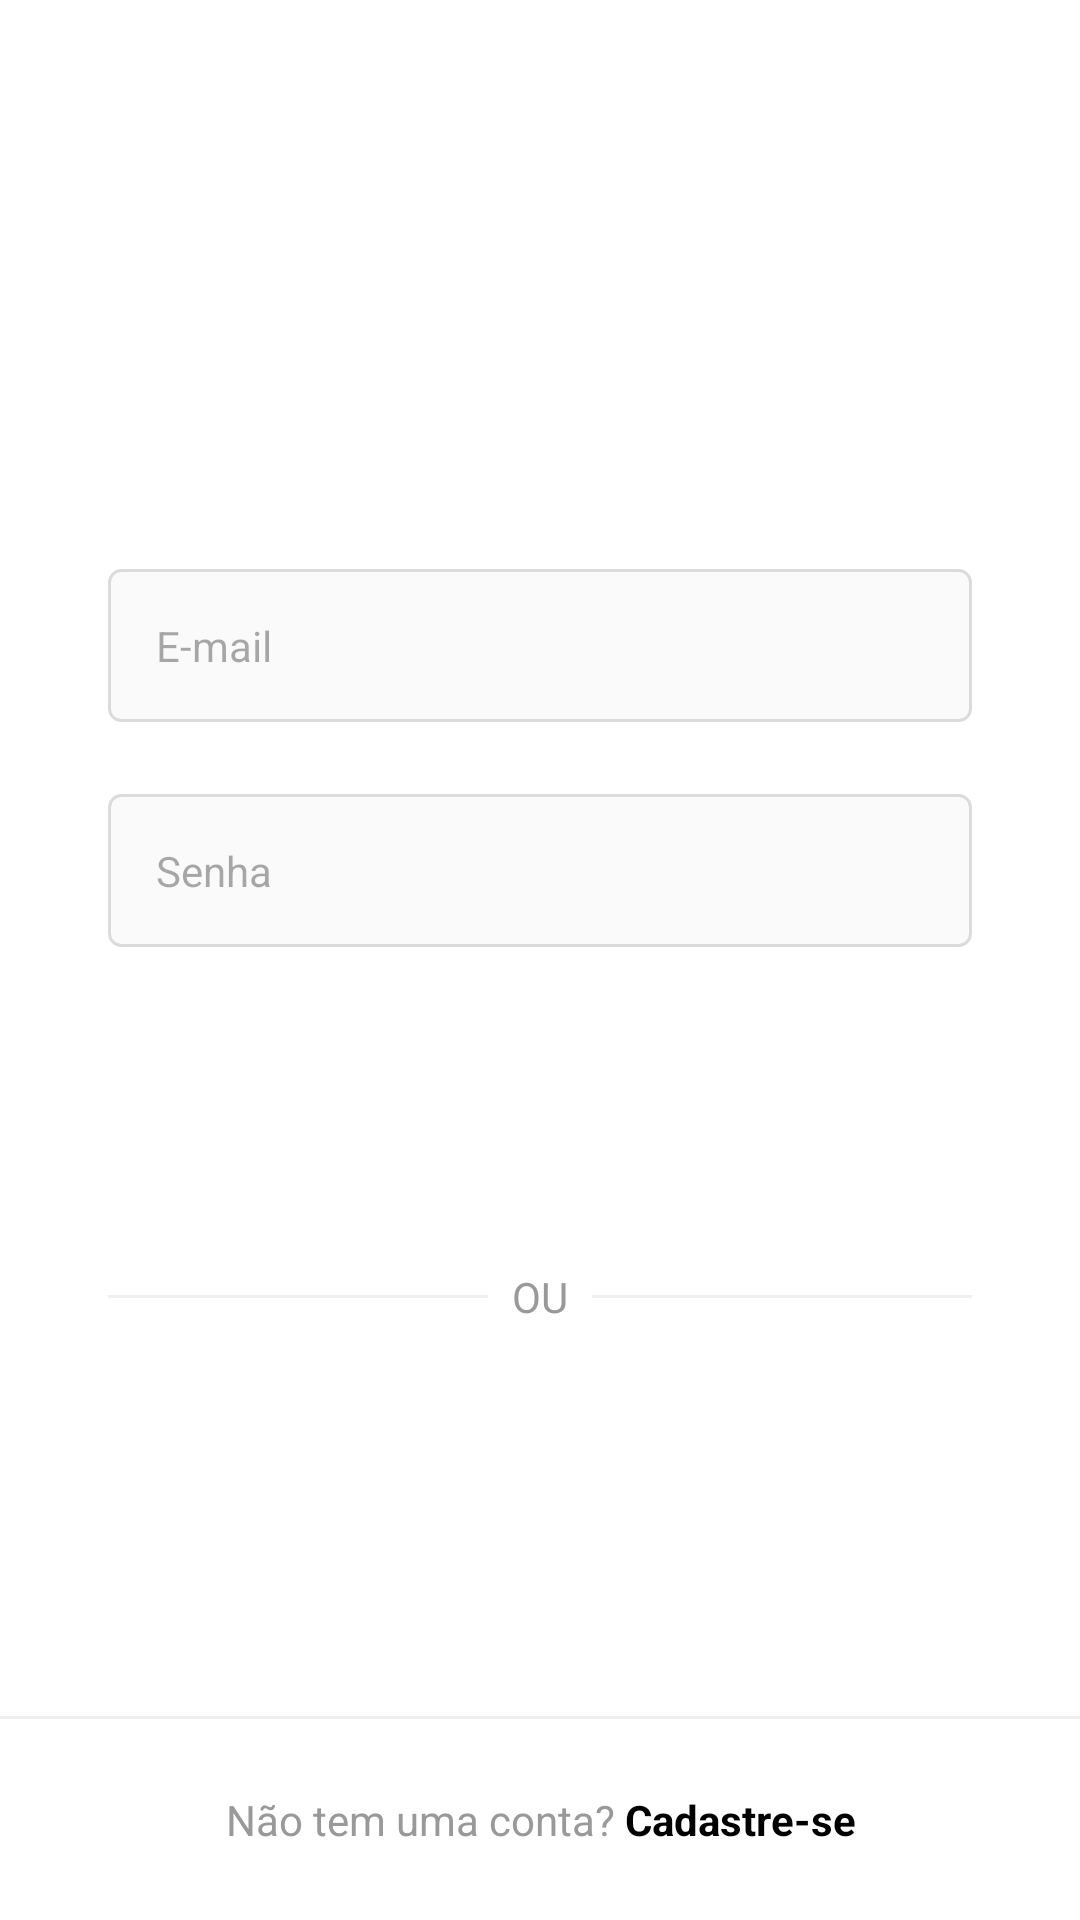

Android layout source for this screen:
<!-- AndroidManifest.xml: application theme Theme.InstaClone -->
<!-- res/layout/activity_login.xml -->
<?xml version="1.0" encoding="utf-8"?>
<androidx.constraintlayout.widget.ConstraintLayout xmlns:android="http://schemas.android.com/apk/res/android"
    xmlns:app="http://schemas.android.com/apk/res-auto"
    xmlns:tools="http://schemas.android.com/tools"
    android:layout_width="match_parent"
    android:layout_height="match_parent"
    android:background="@color/white">

    <ScrollView
        android:layout_width="match_parent"
        android:layout_height="wrap_content"
        app:layout_constraintBottom_toBottomOf="parent"
        app:layout_constraintEnd_toEndOf="parent"
        app:layout_constraintStart_toStartOf="parent"
        app:layout_constraintTop_toTopOf="parent"
        app:layout_constraintVertical_bias="0.3">

        <LinearLayout
            android:layout_width="match_parent"
            android:layout_height="wrap_content"
            android:orientation="vertical">

            <ImageView
                android:id="@+id/login_img_logo"
                android:layout_width="match_parent"
                android:layout_height="60dp"
                android:layout_marginBottom="48dp"
                android:contentDescription="@null"
                android:src="@drawable/instagram_logo_black" />

            <com.google.android.material.textfield.TextInputLayout
                android:id="@+id/login_edit_email_input"
                style="@style/Theme.InstaClone.FormEditTextInput"
                app:hintEnabled="false">

                <com.google.android.material.textfield.TextInputEditText
                    android:id="@+id/login_edit_email"
                    style="@style/Theme.InstaClone.FormEditText"
                    android:autofillHints="@null"
                    android:hint="@string/email"
                    android:inputType="textEmailAddress" />

            </com.google.android.material.textfield.TextInputLayout>

            <com.google.android.material.textfield.TextInputLayout
                android:id="@+id/login_edit_password_input"
                style="@style/Theme.InstaClone.FormEditTextInput"
                app:hintEnabled="false">

                <com.google.android.material.textfield.TextInputEditText
                    android:id="@+id/login_edit_password"
                    style="@style/Theme.InstaClone.FormEditText"
                    android:autofillHints="@null"
                    android:hint="@string/password"
                    android:inputType="textPassword" />

            </com.google.android.material.textfield.TextInputLayout>


            <Button
                android:id="@+id/login_btn_enter"
                android:enabled="false"
                style="@style/Theme.InstaClone.Button"
                android:text="@string/enter" />

            <FrameLayout
                style="@style/Theme.InstaClone.FormContainer"
                android:layout_width="wrap_content"
                android:layout_height="wrap_content">

                <View
                    android:layout_width="match_parent"
                    android:layout_height="1dp"
                    android:layout_gravity="center"
                    android:background="@color/gray_darker" />

                <TextView
                    style="@style/Theme.InstaClone.TextViewBase"
                    android:layout_gravity="center"
                    android:background="@color/white"
                    android:padding="8dp"
                    android:text="@string/or" />

            </FrameLayout>

        </LinearLayout>

    </ScrollView>

    <View
        android:layout_width="match_parent"
        android:layout_height="1dp"
        android:background="@color/gray_darker"
        app:layout_constraintBottom_toTopOf="@+id/login_txt_register"
        app:layout_constraintEnd_toEndOf="parent"
        app:layout_constraintStart_toStartOf="parent" />

    <TextView
        android:id="@+id/login_txt_register"
        style="@style/Theme.InstaClone.TextViewBase"
        android:layout_width="0dp"
        android:layout_marginHorizontal="0dp"
        android:background="@color/white"
        android:padding="24dp"
        android:text="@string/does_not_have_account"
        android:textAlignment="center"
        app:layout_constraintBottom_toBottomOf="parent"
        app:layout_constraintEnd_toEndOf="parent"
        app:layout_constraintStart_toStartOf="parent" />

</androidx.constraintlayout.widget.ConstraintLayout>
<!-- resources referenced by this layout -->
<resources>
  <color name="gray_darker">#EFEFEF</color>
  <color name="white">#FFFFFFFF</color>
  <string name="does_not_have_account">Não tem uma conta? <b><font color="#000000">Cadastre-se</font></b></string>
  <string name="email">E-mail</string>
  <string name="enter">Entrar</string>
  <string name="or">OU</string>
  <string name="password">Senha</string>
  <style name="Theme.InstaClone.Button" parent="Widget.MaterialComponents.Button">
          <item name="android:layout_width">match_parent</item>
          <item name="android:layout_height">wrap_content</item>
          <item name="android:textColor">@color/white</item>
          <item name="android:layout_marginHorizontal">36dp</item>
          <item name="android:padding">16dp</item>
          <item name="android:layout_marginBottom">24dp</item>
          <item name="backgroundTint">@color/button_background</item>
      </style>
  <style name="Theme.InstaClone.FormContainer">
          <item name="android:layout_marginHorizontal">36dp</item>
      </style>
  <style name="Theme.InstaClone.FormEditText">
          <item name="android:layout_width">match_parent</item>
          <item name="android:layout_height">wrap_content</item>
          <item name="android:padding">16dp</item>
          <item name="android:layout_marginBottom">4dp</item>
          <item name="android:background">@drawable/edit_text_background</item>
      </style>
  <style name="Theme.InstaClone.FormEditTextInput" parent="Widget.MaterialComponents.TextInputLayout.OutlinedBox">
          <item name="android:layout_width">match_parent</item>
          <item name="android:layout_height">wrap_content</item>
          <item name="android:layout_marginHorizontal">36dp</item>
          <item name="android:layout_marginBottom">20dp</item>
      </style>
  <style name="Theme.InstaClone.TextViewBase" parent="Theme.InstaClone.FormContainer">
          <item name="android:textColor">@color/gray_text</item>
          <item name="android:layout_width">wrap_content</item>
          <item name="android:layout_height">wrap_content</item>
      </style>
  <style name="Theme.InstaClone" parent="Base.Theme.InstaClone" />
  <!-- drawable edit_text_background (drawable) -->
  <?xml version="1.0" encoding="utf-8"?>
  <shape xmlns:android="http://schemas.android.com/apk/res/android">
      <stroke android:color="@color/gray_border"
          android:width="1dp"/>
  
      <corners android:radius="4dp" />
      <solid android:color="@color/gray" />
  
  </shape>
  <color name="gray_text">#999999</color>
  <style name="Base.Theme.InstaClone" parent="Theme.Material3.DayNight.NoActionBar">
          
           <item name="colorPrimary">@color/gray</item>
           <item name="colorPrimaryVariant">@color/gray_darker</item>
  
          
           <item name="colorSecondary">@color/black</item>
  
          
           <item name="android:statusBarColor">?attr/colorSecondary</item>
      </style>
  <color name="gray_border">#DBDBDB</color>
  <color name="gray">#FAFAFA</color>
  <color name="black">#FF000000</color>
</resources>
